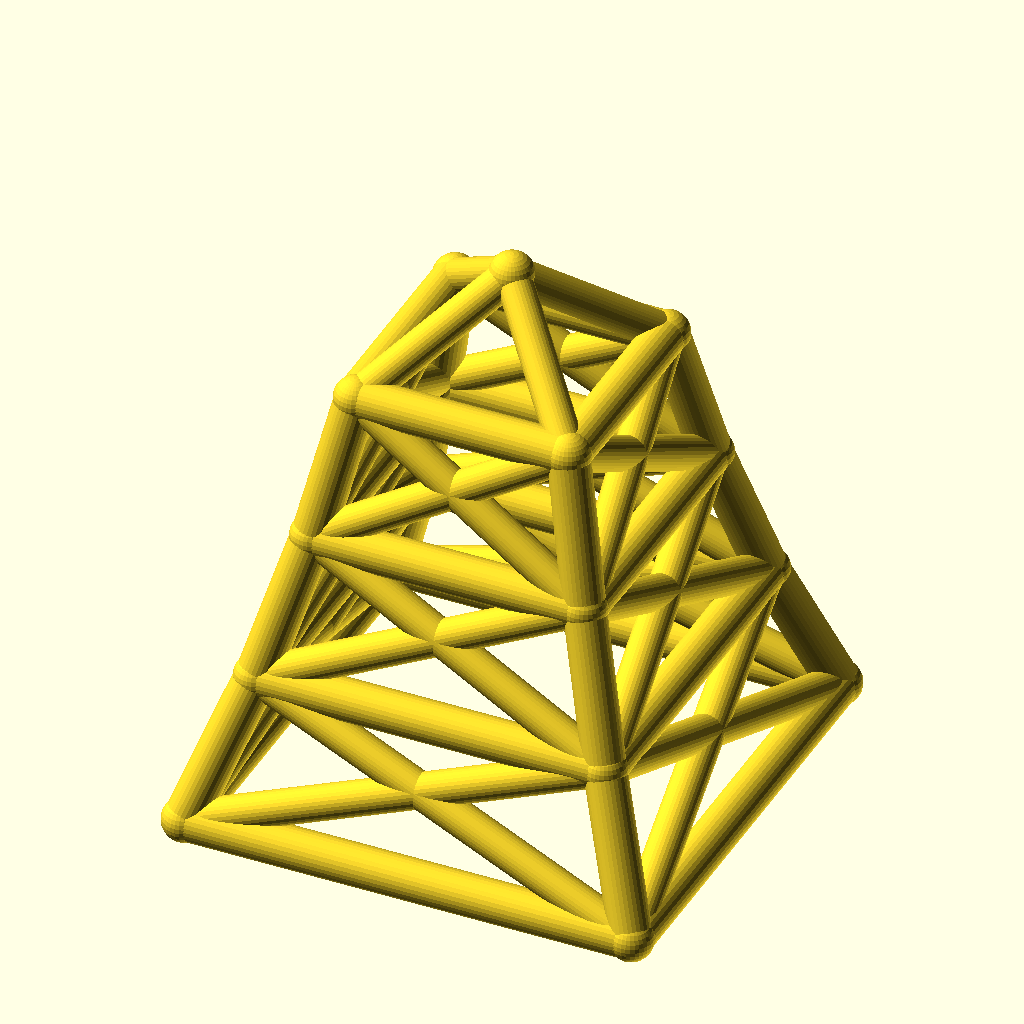
Cell 1 — every parameter at its default value.
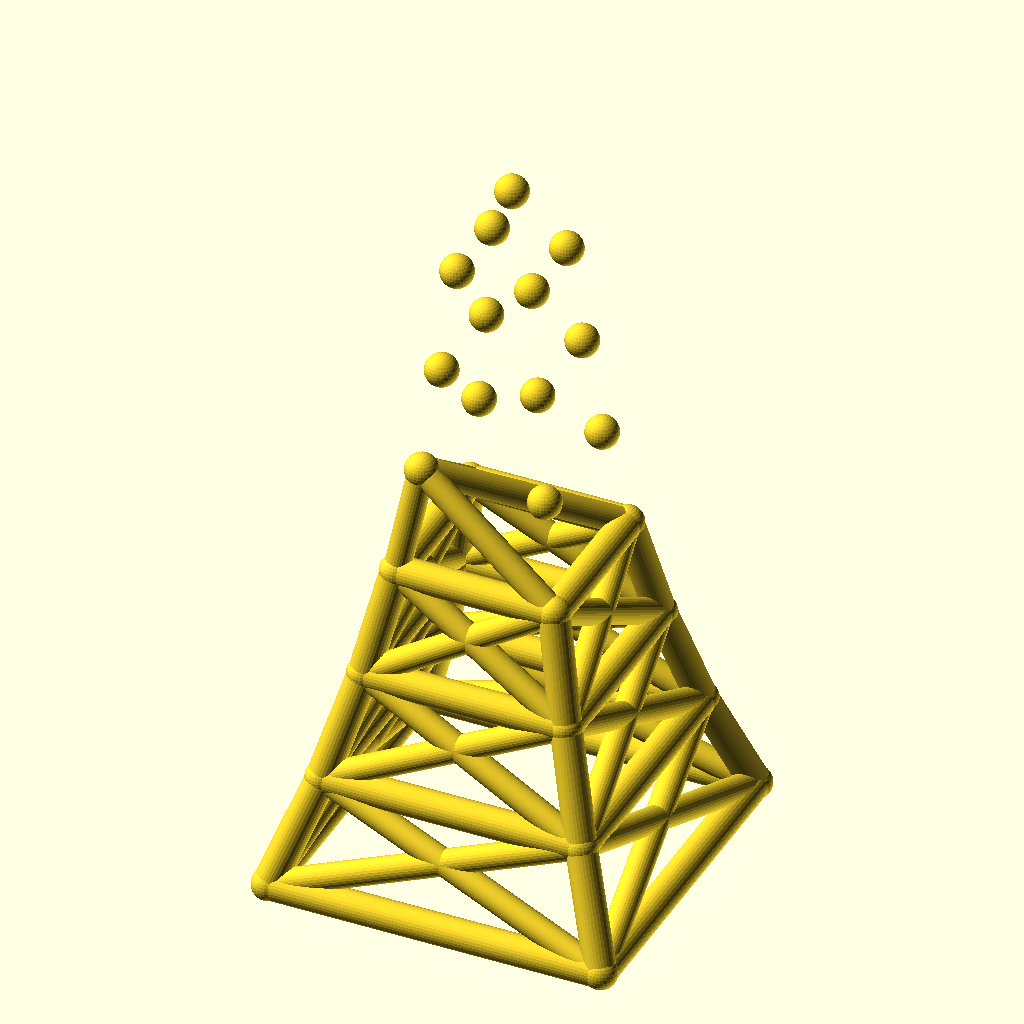
Cell 2 — levels set to 6, the other parameters unchanged.
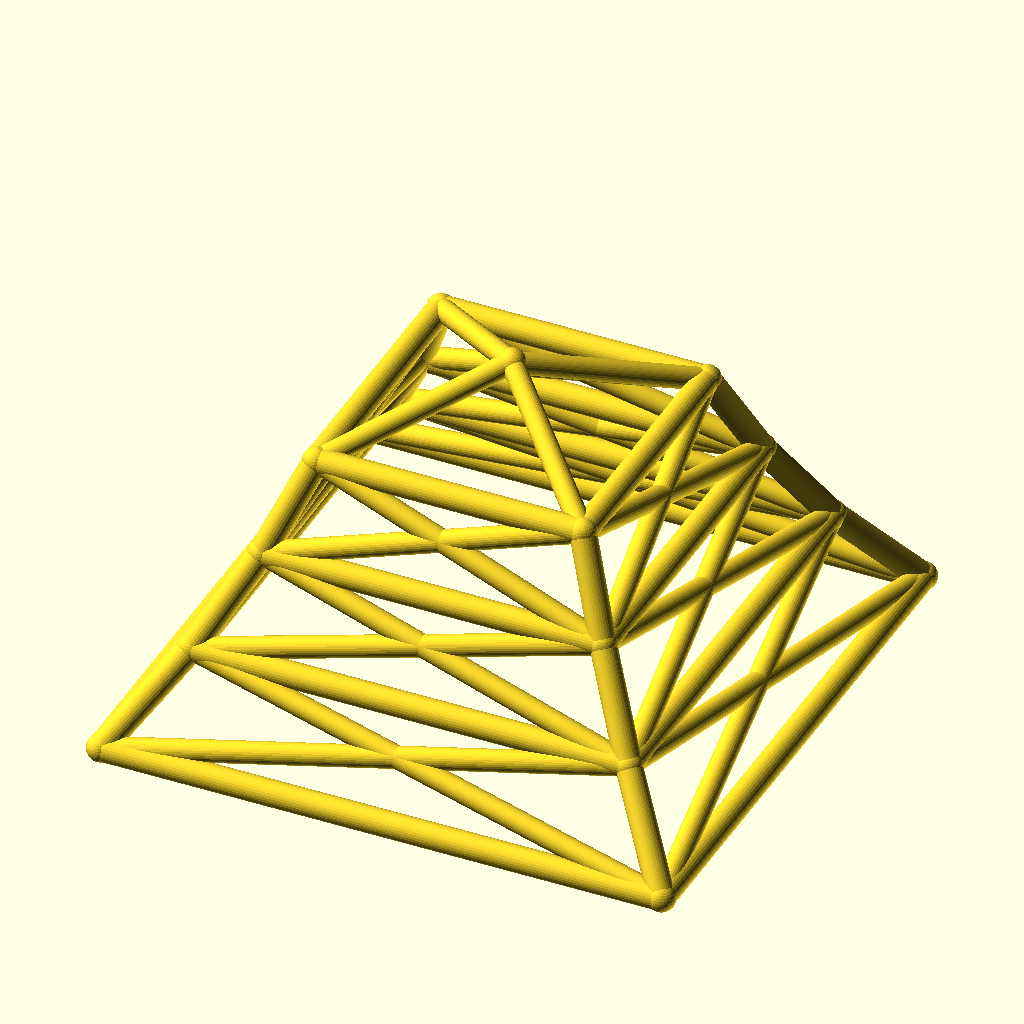
Cell 3 — base_w set to 220, the other parameters unchanged.
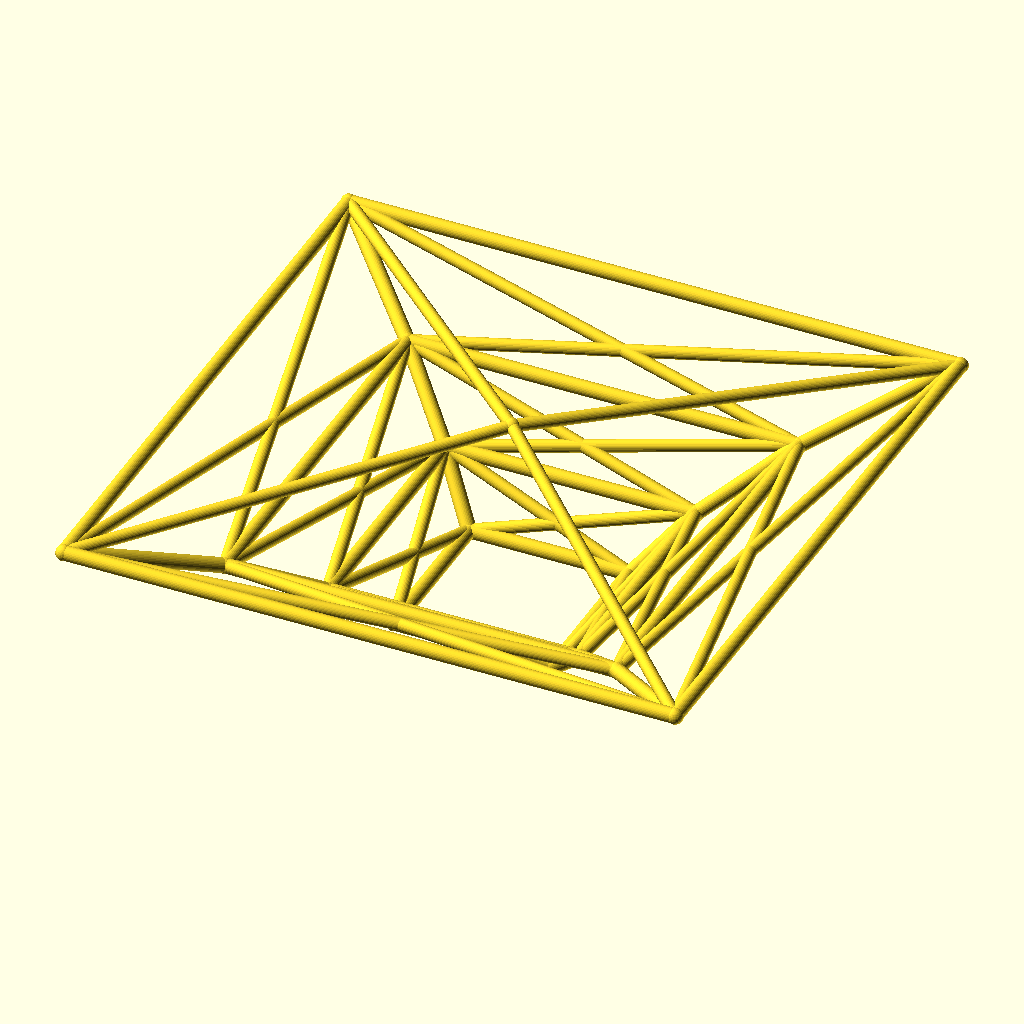
Cell 4 — taper set to 1.56, the other parameters unchanged.
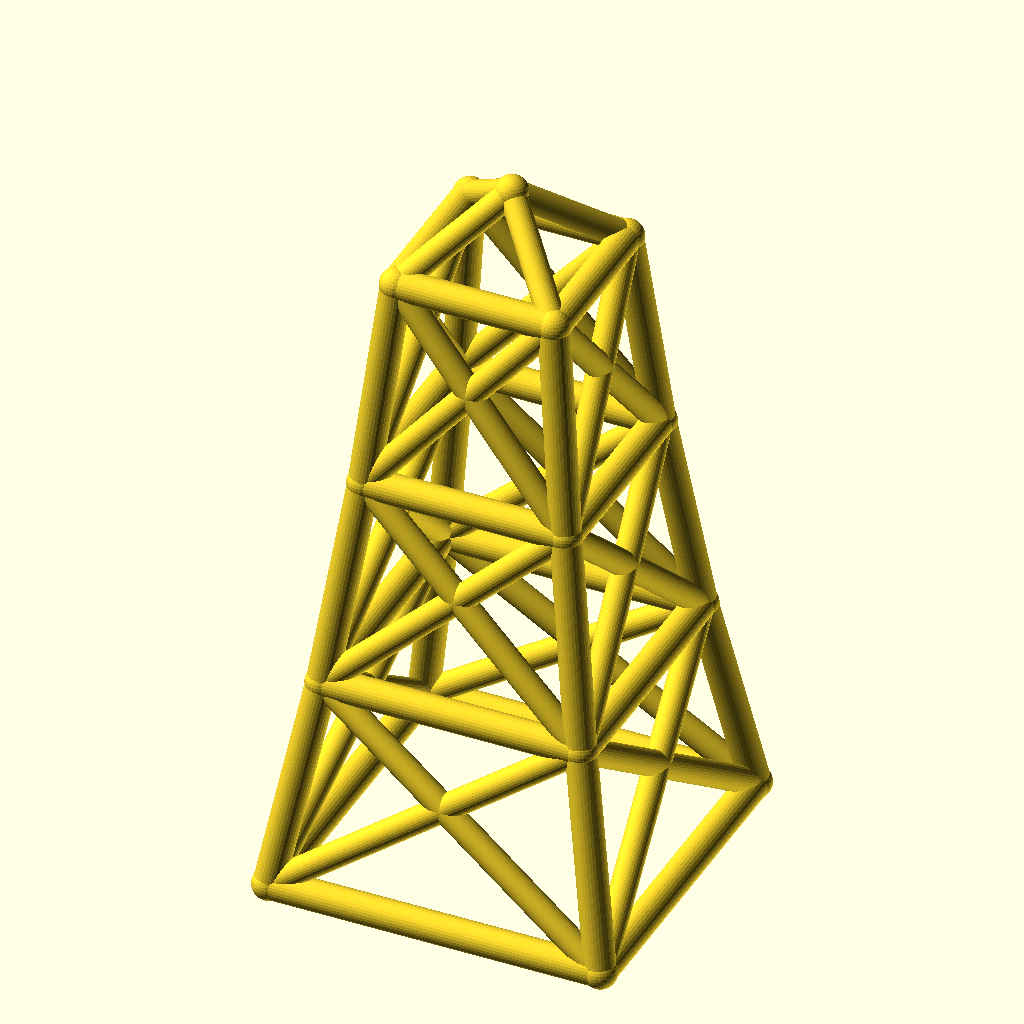
Cell 5 — level_h set to 70, the other parameters unchanged.
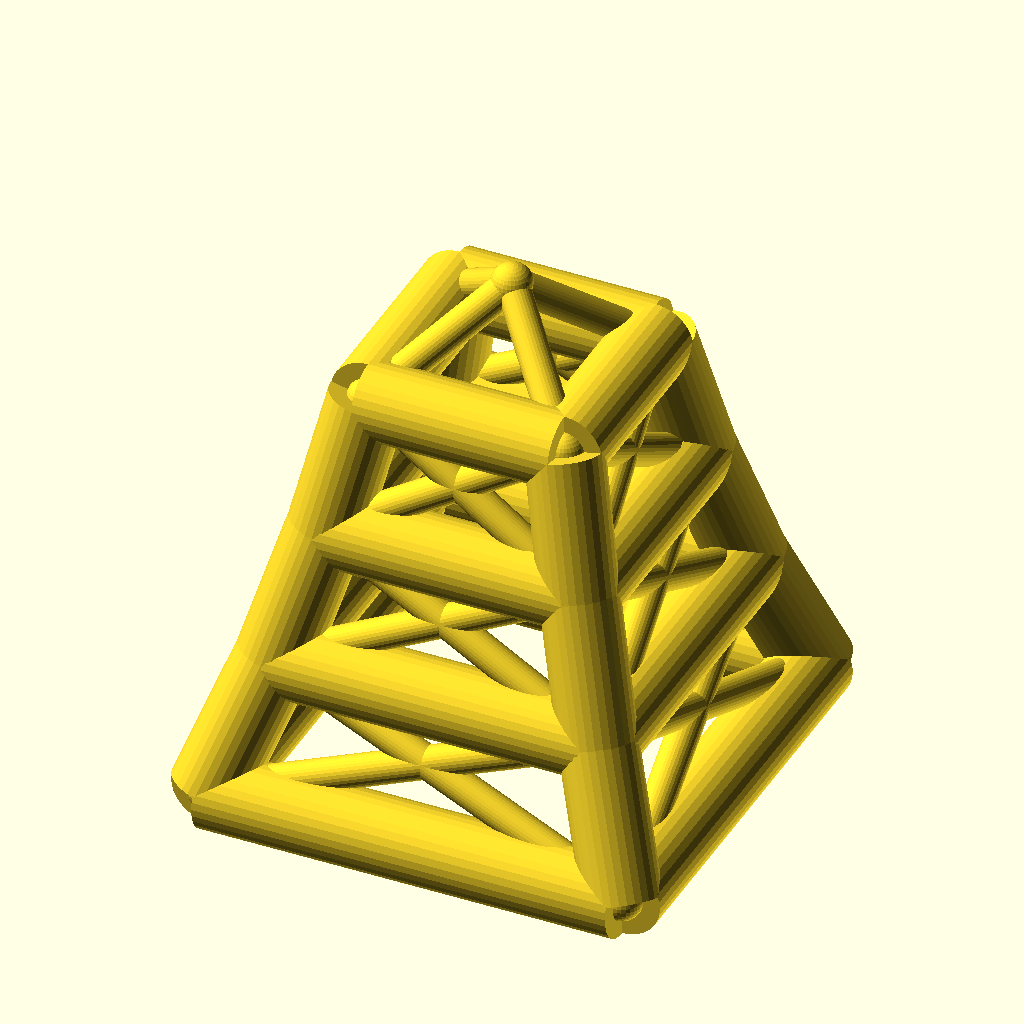
Cell 6 — leg_r set to 10, the other parameters unchanged.
The same orthographic view direction (rotation 55°, 0°, 25°; colour scheme Cornfield) for every cell, with the view re-fitted per cell, so scale and position can differ between cells.
Source of the model, optional_data/data/wire2/masttowers/scene_0076.scad:
$fn = 32;

// ----------------------------------------------------------------------
// Tapered four-leg tower: 3 levels, base 110 mm, taper 0.78 per level
// ----------------------------------------------------------------------

// --- parameters (mm) ---
levels = 3;               // number of tower levels
base_w = 110;             // bottom ring width (X and Y)
taper = 0.78;             // ring width multiplier per level
level_h = 35;             // height of one level
leg_r = 5;                // leg / ring member radius
brace_r = 4.2;            // diagonal brace radius
joint_r = 5.4;            // joint ball radius
crown_h = 25;             // crown mast height above the top ring
fit_tol = 0.1;            // declared fit tolerance (prompt contract)
free_tol = 0.5;           // declared free tolerance (prompt contract)

bbox_x = base_w + 2 * joint_r;  // overall X, joints included
bbox_y = base_w + 2 * joint_r;  // overall Y, joints included
bbox_z = levels * level_h + crown_h + 2 * joint_r;  // overall Z, joints included
leg_d = 2 * leg_r;  // leg / ring stock diameter
brace_d = 2 * brace_r;  // brace stock diameter
joint_d = 2 * joint_r;  // joint ball diameter
top_w = base_w * pow(taper, levels);  // width of the top ring
nodes = concat([for (lvl = [0 : levels], sx = [-1, 1], sy = [-1, 1]) [sx * base_w * pow(taper, lvl) / 2, sy * base_w * pow(taper, lvl) / 2, lvl * level_h]], [[0, 0, levels * level_h + crown_h]]);

module member(a, b, r) {
  /* round stock from joint a to joint b, ends buried in the joint balls */
  d = b - a;
  length = norm(d);
  translate(a) rotate([0, acos(d[2] / length), atan2(d[1], d[0])])
    cylinder(h = length, r = r);
}

module joint(p, r) {
  /* ball at the joint centre, fatter than every member meeting there */
  translate(p) sphere(r = r);
}

/* members - each call is one graph edge */
member(nodes[0], nodes[4], leg_r);
member(nodes[1], nodes[5], leg_r);
member(nodes[2], nodes[6], leg_r);
member(nodes[3], nodes[7], leg_r);
member(nodes[4], nodes[8], leg_r);
member(nodes[5], nodes[9], leg_r);
member(nodes[6], nodes[10], leg_r);
member(nodes[7], nodes[11], leg_r);
member(nodes[8], nodes[12], leg_r);
member(nodes[9], nodes[13], leg_r);
member(nodes[10], nodes[14], leg_r);
member(nodes[11], nodes[15], leg_r);
member(nodes[0], nodes[1], leg_r);
member(nodes[2], nodes[3], leg_r);
member(nodes[0], nodes[2], leg_r);
member(nodes[1], nodes[3], leg_r);
member(nodes[4], nodes[5], leg_r);
member(nodes[6], nodes[7], leg_r);
member(nodes[4], nodes[6], leg_r);
member(nodes[5], nodes[7], leg_r);
member(nodes[8], nodes[9], leg_r);
member(nodes[10], nodes[11], leg_r);
member(nodes[8], nodes[10], leg_r);
member(nodes[9], nodes[11], leg_r);
member(nodes[12], nodes[13], leg_r);
member(nodes[14], nodes[15], leg_r);
member(nodes[12], nodes[14], leg_r);
member(nodes[13], nodes[15], leg_r);
member(nodes[0], nodes[5], brace_r);
member(nodes[1], nodes[4], brace_r);
member(nodes[2], nodes[7], brace_r);
member(nodes[3], nodes[6], brace_r);
member(nodes[0], nodes[6], brace_r);
member(nodes[2], nodes[4], brace_r);
member(nodes[1], nodes[7], brace_r);
member(nodes[3], nodes[5], brace_r);
member(nodes[4], nodes[9], brace_r);
member(nodes[5], nodes[8], brace_r);
member(nodes[6], nodes[11], brace_r);
member(nodes[7], nodes[10], brace_r);
member(nodes[4], nodes[10], brace_r);
member(nodes[6], nodes[8], brace_r);
member(nodes[5], nodes[11], brace_r);
member(nodes[7], nodes[9], brace_r);
member(nodes[8], nodes[13], brace_r);
member(nodes[9], nodes[12], brace_r);
member(nodes[10], nodes[15], brace_r);
member(nodes[11], nodes[14], brace_r);
member(nodes[8], nodes[14], brace_r);
member(nodes[10], nodes[12], brace_r);
member(nodes[9], nodes[15], brace_r);
member(nodes[11], nodes[13], brace_r);
member(nodes[12], nodes[16], brace_r);
member(nodes[13], nodes[16], brace_r);
member(nodes[14], nodes[16], brace_r);
member(nodes[15], nodes[16], brace_r);

/* joint balls */
for (p = nodes) joint(p, joint_r);
Customizer parameters (derived from the source; name, type, default, range or options):
levels: number, default 3
base_w: number, default 110
taper: number, default 0.78
level_h: number, default 35
leg_r: number, default 5
brace_r: number, default 4.2
joint_r: number, default 5.4
crown_h: number, default 25
fit_tol: number, default 0.1
free_tol: number, default 0.5
